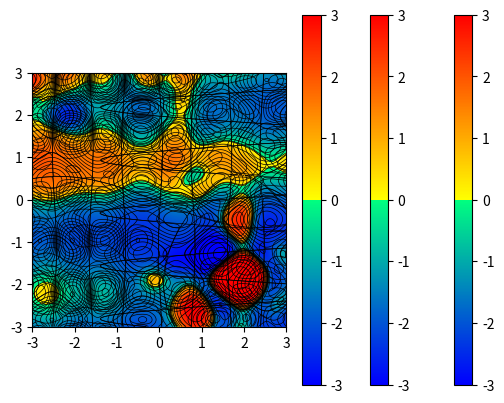

Source code (Python):
import math
import random

import matplotlib
import matplotlib.pyplot as plt
import matplotlib.colors as mcolors
import numpy as np


# plot curves by having black line where lhs==rhs and continuous coloring elsewhere

def f1(x, y, *args):
    r = args[0]

    lhs = x
    rhs = r * np.arccos(1-y/r) - np.sqrt(y*(2*r-y))

    print("f1; r = {r}".format(r=r).replace("; ", "\n   ")+"\n")
    return lhs - rhs

def f2(x, y, *args):
    # elliptic curve
    a = args[0]
    b = args[1]

    lhs = y**2
    rhs = x**3 + a*x + b

    print("f2; a = {a}; b = {b}".format(a=a, b=b).replace("; ", "\n   ")+"\n")
    return lhs - rhs

def f3(x, y, *args):
    a = args[0]
    b = args[1]

    lhs = y**2
    rhs = x**5 + a*abs(x)**0.5 + b

    print("f3; a = {a}; b = {b}".format(a=a, b=b).replace("; ", "\n   ")+"\n")
    return lhs - rhs

def f4(x, y, *args):
    n = len(args[0])
    a = args[0][:n]
    b = args[1][:n]
    c = args[2][:n]
    d = args[3][:n]
    e = args[4][:n]

    lhs = 0
    rhs = 0

    for i in range(len(a)):
        # the result is the sum of this many sine waves in 2d
        rhs += a[i]*np.sin(b[i]*x) + c[i]*np.sin(d[i]*y) + e[i]

    print("f4; a = {a}; b = {b}; c = {c}; d = {d}; e = {e}".format(a=a, b=b, c=c, d=d, e=e).replace("; ", "\n   ")+"\n")
    return lhs - rhs

def f5(x, y, *args):
    n = len(args[0])
    a = args[0][:n]
    b = args[1][:n]
    c = args[2][:n]
    d = args[3][:n]
    e = args[4][:n]

    lhs = 0
    rhs = 1

    for i in range(len(a)):
        # the result is the product of this many sine waves in 2d
        rhs *= a[i]*np.sin(b[i]*x) + c[i]*np.sin(d[i]*y) + e[i]

    print("f5; a = {a}; b = {b}; c = {c}; d = {d}; e = {e}".format(a=a, b=b, c=c, d=d, e=e).replace("; ", "\n   ")+"\n")
    result = lhs - rhs
    return signed_log(result)

def f6(x, y, *args):
    n = len(args[0])
    a = args[0][:n]
    b = args[1][:n]
    c = args[2][:n]
    d = args[3][:n]
    e = args[4][:n]

    lhs = 0
    rhs = 1

    for i in range(len(a)):
        # the result is the difference between the sum and the product of this many sine waves in 2d
        lhs += c[i]*np.sin(d[i]*x) + a[i]*np.sin(b[i]*y) + e[i]
        rhs *= a[i]*np.sin(b[i]*x) + c[i]*np.sin(d[i]*y) + e[i]

    print("f6; a = {a}; b = {b}; c = {c}; d = {d}; e = {e}".format(a=a, b=b, c=c, d=d, e=e).replace("; ", "\n   ")+"\n")
    result = lhs - rhs
    return signed_log(result)

def signed_log(x):
    return np.log(1+abs(x)) * np.sign(x)

def plot_deviation(f, *args):
    xlim = (-3, 3)
    ylim = (-3, 3)
    extent = list(xlim) + list(ylim)
    n_points = 1000
    xs = np.arange(xlim[0], xlim[1], (xlim[1] - xlim[0])/n_points)
    ys = np.arange(ylim[0], ylim[1], (ylim[1] - ylim[0])/n_points)

    X, Y = np.meshgrid(xs, ys[::-1])
    Z = f(X, Y, *args)

    zero_contour_width_ratio = 1
    zlim = (np.min(Z), np.max(Z))
    n_levels = 20
    zs = np.arange(zlim[0], zlim[1], (zlim[1] - zlim[0])/n_levels)
    widths = [0.5]*len(zs) + [zero_contour_width_ratio * 0.5]
    zs = np.concatenate([zs, [0]])
    z_width_dict = {z: w for z, w in zip(zs, widths)}  # removes duplicate heights while making sure zero gets the thick width
    z_w_tuples = sorted((z, w) for z, w in z_width_dict.items())
    zs, widths = [tuple(x) for x in zip(*z_w_tuples)]

    contours_misplaced = False
    matplotlib.rcParams['contour.negative_linestyle'] = 'solid'

    def get_land_and_sea_colormap():
        # stacking 2 colormaps, from https://stackoverflow.com/questions/31051488/combining-two-matplotlib-colormaps
        # sample the colormaps that you want to use. Use 128 from each so we get 256 colors in total
        colors_land = plt.cm.autumn(np.linspace(1, 0, 128))  # autumn: yellow for low-elevation land, to red for high-elevation
        colors_sea = plt.cm.winter(np.linspace(0, 1, 128))  # winter: green for shallow sea, to blue for deep
        # combine them and build a new colormap
        colors = np.vstack((colors_sea, colors_land))  # goes from low to high, so put sea first
        colormap = mcolors.LinearSegmentedColormap.from_list('my_colormap', colors)
        return colormap

    # colormap = "Spectral"
    colormap = get_land_and_sea_colormap()
    max_color_value = 3
    min_color_value = -1 * max_color_value  # keep 0 in the middle of the colormap

    if contours_misplaced:
        im = plt.imshow(Z, cmap=colormap, extent=extent, vmin=min_color_value, vmax=max_color_value)
        cs = plt.contour(Z, extent=extent, colors="black", levels=zs, linewidths=widths)
    else:
        im = plt.imshow(Z, cmap=colormap, extent=extent, origin="lower", vmin=min_color_value, vmax=max_color_value)
        cs = plt.contour(Z, extent=extent, colors="black", levels=zs, linewidths=widths, origin="lower")
    
    # plt.clabel(cs, inline=False, fmt='%1.1f', fontsize=np.nan, levels=[0])
    plt.colorbar(im)
    plt.show()


if __name__ == "__main__":
    # plot_deviation(f2, random.uniform(-1, 1), random.uniform(-1, 1))
    # plot_deviation(f3, random.uniform(-1, 1), random.uniform(-1, 1))
    plot_deviation(f4,
        np.random.uniform(-1, 1, 4),
        np.random.uniform(-4, 4, 100),
        np.random.uniform(-1, 1, 100),
        np.random.uniform(-4, 4, 100),
        np.random.uniform(-1, 1, 100)
    )
    plot_deviation(f5,
        np.random.uniform(-2, 2, 4),
        np.random.normal(0, 2, 100),
        np.random.uniform(-2, 2, 100),
        np.random.normal(0, 2, 100),
        np.random.uniform(-1, 1, 100)
    )
    plot_deviation(f6,
        np.random.uniform(-2, 2, 7),
        np.random.normal(0, 2, 100),
        np.random.uniform(-2, 2, 100),
        np.random.normal(0, 2, 100),
        np.random.uniform(-1, 1, 100)
    )


